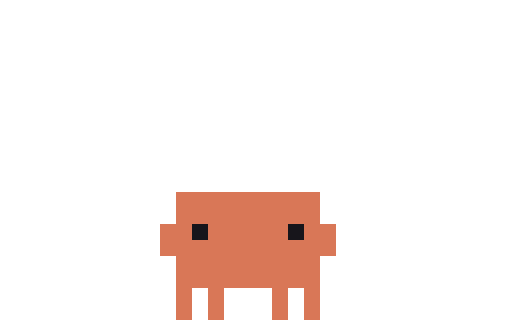
t = 0.00 s
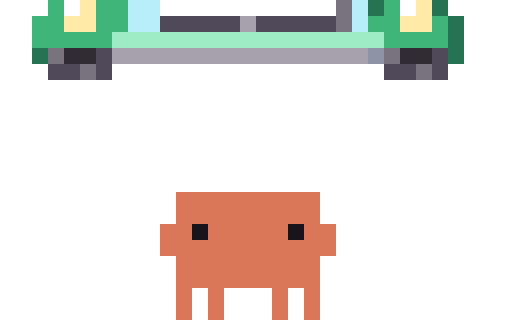
t = 0.14 s
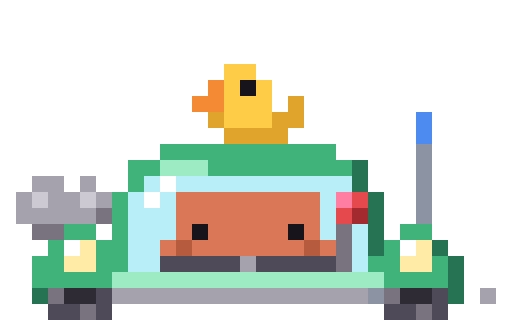
t = 0.28 s
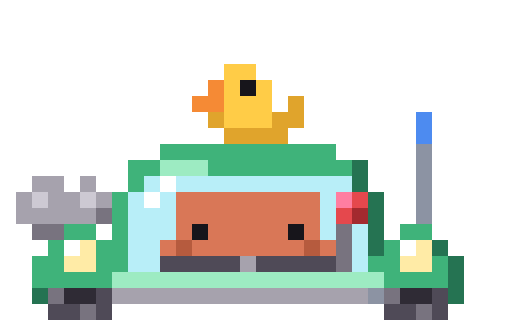
t = 0.40 s
t = 0.60 s: frame unchanged from t = 0.40 s, image omitted
t = 0.70 s: frame unchanged from t = 0.40 s, image omitted

The animated SVG that drew these frames (rendered in a browser with its animation timeline set to each time). Animation: 7 CSS @keyframes rules; one cycle of 0.70 s.

<svg xmlns="http://www.w3.org/2000/svg" width="96" height="60" viewBox="0 0 32 20" shape-rendering="crispEdges"><title>Clawd in-manual-drive</title><desc>Set-up for manual-drive: its scene arrives, ending on its first frame.</desc><style>@keyframes clawd-in-manual-drive-0-0{0%{opacity:1}7.143%{opacity:0}100%{opacity:0}}.clawd-in-manual-drive-0-0{opacity:1;animation:clawd-in-manual-drive-0-0 700ms step-end 1 forwards}@keyframes clawd-in-manual-drive-0-1{0%{opacity:0}7.143%{opacity:1}14.286%{opacity:0}100%{opacity:0}}.clawd-in-manual-drive-0-1{opacity:0;animation:clawd-in-manual-drive-0-1 700ms step-end 1 forwards}@keyframes clawd-in-manual-drive-0-2{0%{opacity:0}14.286%{opacity:1}21.429%{opacity:0}100%{opacity:0}}.clawd-in-manual-drive-0-2{opacity:0;animation:clawd-in-manual-drive-0-2 700ms step-end 1 forwards}@keyframes clawd-in-manual-drive-0-3{0%{opacity:0}21.429%{opacity:1}28.571%{opacity:0}100%{opacity:0}}.clawd-in-manual-drive-0-3{opacity:0;animation:clawd-in-manual-drive-0-3 700ms step-end 1 forwards}@keyframes clawd-in-manual-drive-0-4{0%{opacity:0}28.571%{opacity:1}35.714%{opacity:0}100%{opacity:0}}.clawd-in-manual-drive-0-4{opacity:0;animation:clawd-in-manual-drive-0-4 700ms step-end 1 forwards}@keyframes clawd-in-manual-drive-0-5{0%{opacity:0}35.714%{opacity:1}42.857%{opacity:0}100%{opacity:0}}.clawd-in-manual-drive-0-5{opacity:0;animation:clawd-in-manual-drive-0-5 700ms step-end 1 forwards}@keyframes clawd-in-manual-drive-0-6{0%{opacity:0}42.857%{opacity:1}100%{opacity:1}}.clawd-in-manual-drive-0-6{opacity:0;animation:clawd-in-manual-drive-0-6 700ms step-end 1 forwards}@media (prefers-reduced-motion:reduce){[class^="clawd-in-manual-drive-"]{animation:none!important}}</style><g class="clawd-in-manual-drive-0-0"><path fill="#D97757" d="M11 12h9v1h-9zM11 13h9v1h-9zM10 14h2v1h-2zM13 14h5v1h-5zM19 14h2v1h-2zM10 15h11v1h-11zM11 16h9v1h-9zM11 17h9v1h-9zM11 18h1v1h-1zM13 18h1v1h-1zM17 18h1v1h-1zM19 18h1v1h-1zM11 19h1v1h-1zM13 19h1v1h-1zM17 19h1v1h-1zM19 19h1v1h-1z"/><path fill="#17151B" d="M12 14h1v1h-1zM18 14h1v1h-1z"/></g><g class="clawd-in-manual-drive-0-1"><path fill="#4F4A57" d="M3 0h2v1h-2zM6 0h1v1h-1zM24 0h2v1h-2zM27 0h1v1h-1z"/><path fill="#78737F" d="M5 0h1v1h-1zM26 0h1v1h-1z"/><path fill="#D97757" d="M11 12h9v1h-9zM11 13h9v1h-9zM10 14h2v1h-2zM13 14h5v1h-5zM19 14h2v1h-2zM10 15h11v1h-11zM11 16h9v1h-9zM11 17h9v1h-9zM11 18h1v1h-1zM13 18h1v1h-1zM17 18h1v1h-1zM19 18h1v1h-1zM11 19h1v1h-1zM13 19h1v1h-1zM17 19h1v1h-1zM19 19h1v1h-1z"/><path fill="#17151B" d="M12 14h1v1h-1zM18 14h1v1h-1z"/></g><g class="clawd-in-manual-drive-0-2"><path fill="#3FB37A" d="M3 0h1v1h-1zM6 0h2v1h-2zM24 0h1v1h-1zM2 1h2v1h-2zM6 1h2v1h-2zM23 1h2v1h-2zM27 1h1v1h-1zM2 2h5v1h-5zM24 2h4v1h-4z"/><path fill="#FFFFFF" d="M4 0h1v1h-1zM25 0h1v1h-1z"/><path fill="#FFEBA6" d="M5 0h1v1h-1zM26 0h1v1h-1zM4 1h2v1h-2zM25 1h2v1h-2z"/><path fill="#B8EEF8" d="M8 0h2v1h-2zM22 0h1v1h-1zM8 1h2v1h-2zM22 1h1v1h-1z"/><path fill="#78737F" d="M21 0h1v1h-1zM21 1h1v1h-1zM3 3h1v1h-1zM24 3h1v1h-1zM5 4h1v1h-1zM26 4h1v1h-1z"/><path fill="#257352" d="M23 0h1v1h-1zM27 0h1v1h-1zM28 1h1v1h-1zM28 2h1v1h-1zM2 3h1v1h-1zM28 3h1v1h-1z"/><path fill="#4F4A57" d="M10 1h5v1h-5zM16 1h5v1h-5zM6 3h1v1h-1zM27 3h1v1h-1zM3 4h2v1h-2zM6 4h1v1h-1zM24 4h2v1h-2zM27 4h1v1h-1z"/><path fill="#A6A2AD" d="M15 1h1v1h-1zM7 3h16v1h-16z"/><path fill="#9DEBC2" d="M7 2h17v1h-17z"/><path fill="#2F2B35" d="M4 3h2v1h-2zM25 3h2v1h-2z"/><path fill="#8C93A3" d="M23 3h1v1h-1z"/><path fill="#D97757" d="M11 12h9v1h-9zM11 13h9v1h-9zM10 14h2v1h-2zM13 14h5v1h-5zM19 14h2v1h-2zM10 15h11v1h-11zM11 16h9v1h-9zM11 17h9v1h-9zM11 18h1v1h-1zM13 18h1v1h-1zM17 18h1v1h-1zM19 18h1v1h-1zM11 19h1v1h-1zM13 19h1v1h-1zM17 19h1v1h-1zM19 19h1v1h-1z"/><path fill="#17151B" d="M12 14h1v1h-1zM18 14h1v1h-1z"/></g><g class="clawd-in-manual-drive-0-3"><path fill="#3FB37A" d="M10 0h11v1h-11zM8 1h2v1h-2zM13 1h9v1h-9zM8 2h1v1h-1zM7 3h1v1h-1zM7 4h1v1h-1zM4 5h2v1h-2zM7 5h1v1h-1zM25 5h2v1h-2zM3 6h1v1h-1zM6 6h2v1h-2zM24 6h1v1h-1zM2 7h2v1h-2zM6 7h2v1h-2zM23 7h2v1h-2zM27 7h1v1h-1zM2 8h5v1h-5zM24 8h4v1h-4z"/><path fill="#8C93A3" d="M26 0h1v1h-1zM26 1h1v1h-1zM26 2h1v1h-1zM26 3h1v1h-1zM26 4h1v1h-1zM23 9h1v1h-1z"/><path fill="#9DEBC2" d="M10 1h3v1h-3zM7 8h17v1h-17z"/><path fill="#257352" d="M22 1h1v1h-1zM22 2h1v1h-1zM23 3h1v1h-1zM23 4h1v1h-1zM23 5h1v1h-1zM23 6h1v1h-1zM27 6h1v1h-1zM28 7h1v1h-1zM28 8h1v1h-1zM2 9h1v1h-1zM28 9h1v1h-1z"/><path fill="#A6A2AD" d="M2 2h2v1h-2zM5 2h1v1h-1zM1 3h1v1h-1zM3 3h2v1h-2zM6 3h1v1h-1zM1 4h5v1h-5zM15 7h1v1h-1zM7 9h16v1h-16z"/><path fill="#B8EEF8" d="M9 2h1v1h-1zM11 2h11v1h-11zM8 3h1v1h-1zM10 3h1v1h-1zM20 3h1v1h-1zM8 4h3v1h-3zM20 4h1v1h-1zM8 5h3v1h-3zM20 5h1v1h-1zM22 5h1v1h-1zM8 6h2v1h-2zM22 6h1v1h-1zM8 7h2v1h-2zM22 7h1v1h-1z"/><path fill="#FFFFFF" d="M10 2h1v1h-1zM9 3h1v1h-1zM4 6h1v1h-1zM25 6h1v1h-1z"/><path fill="#CDC9D3" d="M2 3h1v1h-1zM5 3h1v1h-1z"/><path fill="#FF7EA1" d="M21 3h1v1h-1z"/><path fill="#E5484D" d="M22 3h1v1h-1zM21 4h1v1h-1z"/><path fill="#78737F" d="M6 4h1v1h-1zM2 5h2v1h-2zM21 5h1v1h-1zM21 6h1v1h-1zM21 7h1v1h-1zM3 9h1v1h-1zM24 9h1v1h-1zM5 10h1v1h-1zM26 10h1v1h-1z"/><path fill="#A32A2F" d="M22 4h1v1h-1z"/><path fill="#FFEBA6" d="M5 6h1v1h-1zM26 6h1v1h-1zM4 7h2v1h-2zM25 7h2v1h-2z"/><path fill="#4F4A57" d="M10 7h5v1h-5zM16 7h5v1h-5zM6 9h1v1h-1zM27 9h1v1h-1zM3 10h2v1h-2zM6 10h1v1h-1zM24 10h2v1h-2zM27 10h1v1h-1z"/><path fill="#2F2B35" d="M4 9h2v1h-2zM25 9h2v1h-2z"/><path fill="#D97757" d="M11 12h9v1h-9zM11 13h9v1h-9zM10 14h2v1h-2zM13 14h5v1h-5zM19 14h2v1h-2zM10 15h11v1h-11zM11 16h9v1h-9zM11 17h9v1h-9zM11 18h1v1h-1zM13 18h1v1h-1zM17 18h1v1h-1zM19 18h1v1h-1zM11 19h1v1h-1zM13 19h1v1h-1zM17 19h1v1h-1zM19 19h1v1h-1z"/><path fill="#17151B" d="M12 14h1v1h-1zM18 14h1v1h-1z"/></g><g class="clawd-in-manual-drive-0-4"><path fill="#FFCC47" d="M14 4h2v1h-2zM14 5h1v1h-1zM16 5h1v1h-1zM14 6h3v1h-3zM14 7h3v1h-3z"/><path fill="#F58A35" d="M13 5h1v1h-1zM12 6h2v1h-2z"/><path fill="#17151B" d="M15 5h1v1h-1zM12 14h1v1h-1zM18 14h1v1h-1z"/><path fill="#E0A42C" d="M18 6h1v1h-1zM13 7h1v1h-1zM17 7h2v1h-2zM14 8h4v1h-4z"/><path fill="#4D8BF0" d="M26 7h1v1h-1zM26 8h1v1h-1z"/><path fill="#3FB37A" d="M10 9h11v1h-11zM8 10h2v1h-2zM13 10h9v1h-9zM8 11h1v1h-1zM7 12h1v1h-1zM7 13h1v1h-1zM4 14h2v1h-2zM7 14h1v1h-1zM25 14h2v1h-2zM3 15h1v1h-1zM6 15h2v1h-2zM24 15h1v1h-1zM2 16h2v1h-2zM6 16h2v1h-2zM23 16h2v1h-2zM27 16h1v1h-1zM2 17h5v1h-5zM24 17h4v1h-4z"/><path fill="#8C93A3" d="M26 9h1v1h-1zM26 10h1v1h-1zM26 11h1v1h-1zM26 12h1v1h-1zM26 13h1v1h-1zM23 18h1v1h-1z"/><path fill="#9DEBC2" d="M10 10h3v1h-3zM7 17h17v1h-17z"/><path fill="#257352" d="M22 10h1v1h-1zM22 11h1v1h-1zM23 12h1v1h-1zM23 13h1v1h-1zM23 14h1v1h-1zM23 15h1v1h-1zM27 15h1v1h-1zM28 16h1v1h-1zM28 17h1v1h-1zM2 18h1v1h-1zM28 18h1v1h-1z"/><path fill="#A6A2AD" d="M2 11h2v1h-2zM5 11h1v1h-1zM1 12h1v1h-1zM3 12h2v1h-2zM6 12h1v1h-1zM1 13h5v1h-5zM15 16h1v1h-1zM7 18h16v1h-16zM0 19h1v1h-1zM29 19h1v1h-1z"/><path fill="#B8EEF8" d="M9 11h1v1h-1zM11 11h11v1h-11zM8 12h1v1h-1zM10 12h1v1h-1zM20 12h1v1h-1zM8 13h3v1h-3zM20 13h1v1h-1zM8 14h3v1h-3zM20 14h1v1h-1zM22 14h1v1h-1zM8 15h2v1h-2zM22 15h1v1h-1zM8 16h2v1h-2zM22 16h1v1h-1z"/><path fill="#FFFFFF" d="M10 11h1v1h-1zM9 12h1v1h-1zM4 15h1v1h-1zM25 15h1v1h-1z"/><path fill="#CDC9D3" d="M2 12h1v1h-1zM5 12h1v1h-1z"/><path fill="#D97757" d="M11 12h9v1h-9zM11 13h9v1h-9zM11 14h1v1h-1zM13 14h5v1h-5zM19 14h1v1h-1zM10 15h1v1h-1zM12 15h7v1h-7zM20 15h1v1h-1z"/><path fill="#FF7EA1" d="M21 12h1v1h-1z"/><path fill="#E5484D" d="M22 12h1v1h-1zM21 13h1v1h-1z"/><path fill="#78737F" d="M6 13h1v1h-1zM2 14h2v1h-2zM21 14h1v1h-1zM21 15h1v1h-1zM21 16h1v1h-1zM3 18h1v1h-1zM24 18h1v1h-1zM5 19h1v1h-1zM26 19h1v1h-1z"/><path fill="#A32A2F" d="M22 13h1v1h-1z"/><path fill="#FFEBA6" d="M5 15h1v1h-1zM26 15h1v1h-1zM4 16h2v1h-2zM25 16h2v1h-2z"/><path fill="#B65B3E" d="M11 15h1v1h-1zM19 15h1v1h-1z"/><path fill="#4F4A57" d="M10 16h5v1h-5zM16 16h5v1h-5zM6 18h1v1h-1zM27 18h1v1h-1zM3 19h2v1h-2zM6 19h1v1h-1zM24 19h2v1h-2zM27 19h1v1h-1z"/><path fill="#2F2B35" d="M4 18h2v1h-2zM25 18h2v1h-2z"/><path fill="#ECE7DF" d="M30 19h1v1h-1z"/></g><g class="clawd-in-manual-drive-0-5"><path fill="#FFCC47" d="M14 4h2v1h-2zM14 5h1v1h-1zM16 5h1v1h-1zM14 6h3v1h-3zM14 7h3v1h-3z"/><path fill="#F58A35" d="M13 5h1v1h-1zM12 6h2v1h-2z"/><path fill="#17151B" d="M15 5h1v1h-1zM12 14h1v1h-1zM18 14h1v1h-1z"/><path fill="#E0A42C" d="M18 6h1v1h-1zM13 7h1v1h-1zM17 7h2v1h-2zM14 8h4v1h-4z"/><path fill="#4D8BF0" d="M26 7h1v1h-1zM26 8h1v1h-1z"/><path fill="#3FB37A" d="M10 9h11v1h-11zM8 10h2v1h-2zM13 10h9v1h-9zM8 11h1v1h-1zM7 12h1v1h-1zM7 13h1v1h-1zM4 14h2v1h-2zM7 14h1v1h-1zM25 14h2v1h-2zM3 15h1v1h-1zM6 15h2v1h-2zM24 15h1v1h-1zM2 16h2v1h-2zM6 16h2v1h-2zM23 16h2v1h-2zM27 16h1v1h-1zM2 17h5v1h-5zM24 17h4v1h-4z"/><path fill="#8C93A3" d="M26 9h1v1h-1zM26 10h1v1h-1zM26 11h1v1h-1zM26 12h1v1h-1zM26 13h1v1h-1zM23 18h1v1h-1z"/><path fill="#9DEBC2" d="M10 10h3v1h-3zM7 17h17v1h-17z"/><path fill="#257352" d="M22 10h1v1h-1zM22 11h1v1h-1zM23 12h1v1h-1zM23 13h1v1h-1zM23 14h1v1h-1zM23 15h1v1h-1zM27 15h1v1h-1zM28 16h1v1h-1zM28 17h1v1h-1zM2 18h1v1h-1zM28 18h1v1h-1z"/><path fill="#A6A2AD" d="M2 11h2v1h-2zM5 11h1v1h-1zM1 12h1v1h-1zM3 12h2v1h-2zM6 12h1v1h-1zM1 13h5v1h-5zM15 16h1v1h-1zM7 18h16v1h-16zM30 18h1v1h-1z"/><path fill="#B8EEF8" d="M9 11h1v1h-1zM11 11h11v1h-11zM8 12h1v1h-1zM10 12h1v1h-1zM20 12h1v1h-1zM8 13h3v1h-3zM20 13h1v1h-1zM8 14h3v1h-3zM20 14h1v1h-1zM22 14h1v1h-1zM8 15h2v1h-2zM22 15h1v1h-1zM8 16h2v1h-2zM22 16h1v1h-1z"/><path fill="#FFFFFF" d="M10 11h1v1h-1zM9 12h1v1h-1zM4 15h1v1h-1zM25 15h1v1h-1z"/><path fill="#CDC9D3" d="M2 12h1v1h-1zM5 12h1v1h-1z"/><path fill="#D97757" d="M11 12h9v1h-9zM11 13h9v1h-9zM11 14h1v1h-1zM13 14h5v1h-5zM19 14h1v1h-1zM10 15h1v1h-1zM12 15h7v1h-7zM20 15h1v1h-1z"/><path fill="#FF7EA1" d="M21 12h1v1h-1z"/><path fill="#E5484D" d="M22 12h1v1h-1zM21 13h1v1h-1z"/><path fill="#78737F" d="M6 13h1v1h-1zM2 14h2v1h-2zM21 14h1v1h-1zM21 15h1v1h-1zM21 16h1v1h-1zM3 18h1v1h-1zM24 18h1v1h-1zM5 19h1v1h-1zM26 19h1v1h-1z"/><path fill="#A32A2F" d="M22 13h1v1h-1z"/><path fill="#FFEBA6" d="M5 15h1v1h-1zM26 15h1v1h-1zM4 16h2v1h-2zM25 16h2v1h-2z"/><path fill="#B65B3E" d="M11 15h1v1h-1zM19 15h1v1h-1z"/><path fill="#4F4A57" d="M10 16h5v1h-5zM16 16h5v1h-5zM6 18h1v1h-1zM27 18h1v1h-1zM3 19h2v1h-2zM6 19h1v1h-1zM24 19h2v1h-2zM27 19h1v1h-1z"/><path fill="#2F2B35" d="M4 18h2v1h-2zM25 18h2v1h-2z"/></g><g class="clawd-in-manual-drive-0-6"><path fill="#FFCC47" d="M14 4h2v1h-2zM14 5h1v1h-1zM16 5h1v1h-1zM14 6h3v1h-3zM14 7h3v1h-3z"/><path fill="#F58A35" d="M13 5h1v1h-1zM12 6h2v1h-2z"/><path fill="#17151B" d="M15 5h1v1h-1zM12 14h1v1h-1zM18 14h1v1h-1z"/><path fill="#E0A42C" d="M18 6h1v1h-1zM13 7h1v1h-1zM17 7h2v1h-2zM14 8h4v1h-4z"/><path fill="#4D8BF0" d="M26 7h1v1h-1zM26 8h1v1h-1z"/><path fill="#3FB37A" d="M10 9h11v1h-11zM8 10h2v1h-2zM13 10h9v1h-9zM8 11h1v1h-1zM7 12h1v1h-1zM7 13h1v1h-1zM4 14h2v1h-2zM7 14h1v1h-1zM25 14h2v1h-2zM3 15h1v1h-1zM6 15h2v1h-2zM24 15h1v1h-1zM2 16h2v1h-2zM6 16h2v1h-2zM23 16h2v1h-2zM27 16h1v1h-1zM2 17h5v1h-5zM24 17h4v1h-4z"/><path fill="#8C93A3" d="M26 9h1v1h-1zM26 10h1v1h-1zM26 11h1v1h-1zM26 12h1v1h-1zM26 13h1v1h-1zM23 18h1v1h-1z"/><path fill="#9DEBC2" d="M10 10h3v1h-3zM7 17h17v1h-17z"/><path fill="#257352" d="M22 10h1v1h-1zM22 11h1v1h-1zM23 12h1v1h-1zM23 13h1v1h-1zM23 14h1v1h-1zM23 15h1v1h-1zM27 15h1v1h-1zM28 16h1v1h-1zM28 17h1v1h-1zM2 18h1v1h-1zM28 18h1v1h-1z"/><path fill="#A6A2AD" d="M2 11h2v1h-2zM5 11h1v1h-1zM1 12h1v1h-1zM3 12h2v1h-2zM6 12h1v1h-1zM1 13h5v1h-5zM15 16h1v1h-1zM7 18h16v1h-16z"/><path fill="#B8EEF8" d="M9 11h1v1h-1zM11 11h11v1h-11zM8 12h1v1h-1zM10 12h1v1h-1zM20 12h1v1h-1zM8 13h3v1h-3zM20 13h1v1h-1zM8 14h3v1h-3zM20 14h1v1h-1zM22 14h1v1h-1zM8 15h2v1h-2zM22 15h1v1h-1zM8 16h2v1h-2zM22 16h1v1h-1z"/><path fill="#FFFFFF" d="M10 11h1v1h-1zM9 12h1v1h-1zM4 15h1v1h-1zM25 15h1v1h-1z"/><path fill="#CDC9D3" d="M2 12h1v1h-1zM5 12h1v1h-1z"/><path fill="#D97757" d="M11 12h9v1h-9zM11 13h9v1h-9zM11 14h1v1h-1zM13 14h5v1h-5zM19 14h1v1h-1zM10 15h1v1h-1zM12 15h7v1h-7zM20 15h1v1h-1z"/><path fill="#FF7EA1" d="M21 12h1v1h-1z"/><path fill="#E5484D" d="M22 12h1v1h-1zM21 13h1v1h-1z"/><path fill="#78737F" d="M6 13h1v1h-1zM2 14h2v1h-2zM21 14h1v1h-1zM21 15h1v1h-1zM21 16h1v1h-1zM3 18h1v1h-1zM24 18h1v1h-1zM5 19h1v1h-1zM26 19h1v1h-1z"/><path fill="#A32A2F" d="M22 13h1v1h-1z"/><path fill="#FFEBA6" d="M5 15h1v1h-1zM26 15h1v1h-1zM4 16h2v1h-2zM25 16h2v1h-2z"/><path fill="#B65B3E" d="M11 15h1v1h-1zM19 15h1v1h-1z"/><path fill="#4F4A57" d="M10 16h5v1h-5zM16 16h5v1h-5zM6 18h1v1h-1zM27 18h1v1h-1zM3 19h2v1h-2zM6 19h1v1h-1zM24 19h2v1h-2zM27 19h1v1h-1z"/><path fill="#2F2B35" d="M4 18h2v1h-2zM25 18h2v1h-2z"/></g></svg>
